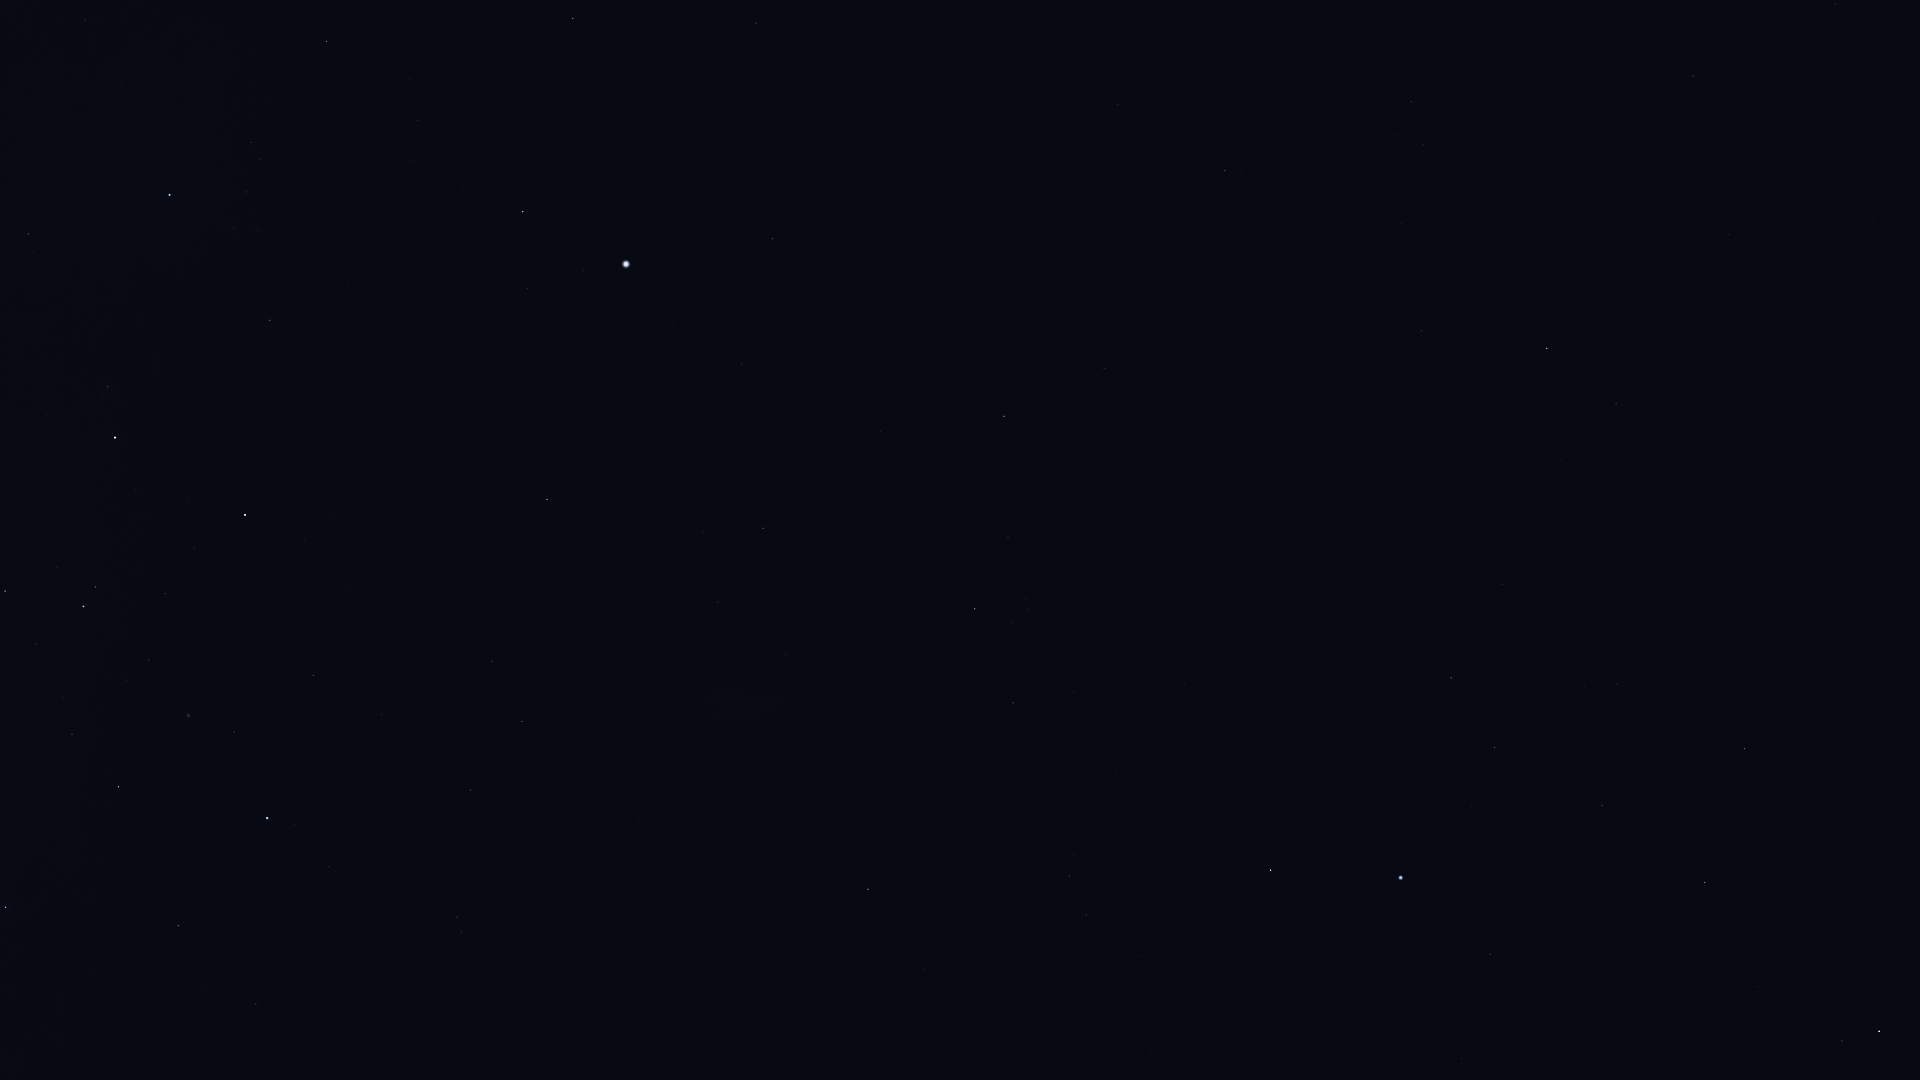

Source data for this figure (header and first rows):
Star_ID, Name, X, Y
2072, HIP 2072, 1842, 1041
2081, Ankaa, 1879, 1031
5054, Nenque, 1890, 815
5348, Wurren, 1490, 954
5529, Emiw, 1220, 1042
7083, HIP 7083, 1602, 806
7588, Achernar, 1401, 878
8837, HIP 8837, 1617, 684
9007, HIP 9007, 1495, 748
9236, HIP 9236, 1271, 870
10602, HIP 10602, 1451, 678
11001, HIP 11001, 1086, 915
11407, HIP 11407, 1503, 584
12394, HIP 12394, 1070, 876
12413, HIP 12413, 1560, 460
12484, HIP 12484, 1333, 653
12486, HIP 12486, 1616, 403
13147, HIP 13147, 1728, 235
13847, Acamar, 1547, 348
14146, HIP 14146, 1836, 4
14240, HIP 14240, 1185, 684
14879, Dalim, 1693, 76
15510, HIP 15510, 1421, 331
15578, Intan, 1574, 142
17096, Tupi, 1201, 474
17440, HIP 17440, 1013, 703
17678, HIP 17678, 868, 889
17797, HIP 17797, 1394, 135
17874, HIP 17874, 1411, 102
18597, HIP 18597, 1028, 610
19747, HIP 19747, 1225, 171
19780, HIP 19780, 975, 609
19893, HIP 19893, 1104, 368
19921, HIP 19921, 1008, 537
21060, HIP 21060, 1125, 194
21281, HIP 21281, 1004, 416
21770, HIP 21770, 1118, 104
21949, HIP 21949, 818, 766
25918, HIP 25918, 695, 869
26069, HIP 26069, 763, 528
26380, Bubup, 699, 802
27100, HIP 27100, 718, 602
27321, HIP 27321, 773, 239
27530, HIP 27530, 742, 364
27890, HIP 27890, 703, 533
28328, HIP 28328, 756, 23
30438, Canopus, 626, 264
31685, HIP 31685, 573, 18
31895, Nosaxa, 563, 157
32607, HIP 32607, 547, 499
32768, HIP 32768, 523, 212
34481, HIP 34481, 522, 721
35228, HIP 35228, 492, 661
36377, HIP 36377, 326, 41
37284, Ceibo, 521, 928
37504, HIP 37504, 471, 790
38041, Tapecue, 313, 342
39794, HIP 39794, 381, 714
40702, HIP 40702, 457, 917
41037, Avior, 245, 515
... 11 more rows
